The GitHub repository tmgdarshan/cloud-classification-cnn-mobile contains a labelled image folder "merged_dataset" with 7 categories: cumulus, altocumulus, cirrus, clear sky, stratocumulus, cumulonimbus, mixed. Examples follow, each with its label.

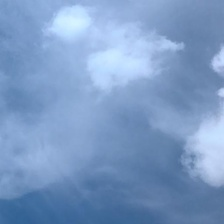
Label: mixed

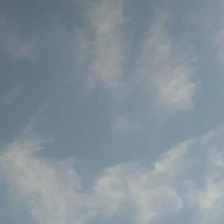
Label: cirrus

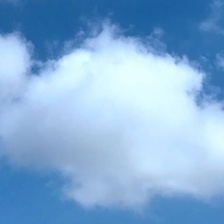
Label: cumulus

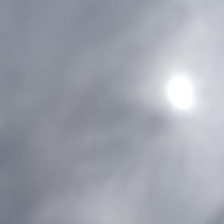
Label: stratocumulus

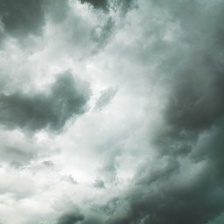
Label: mixed

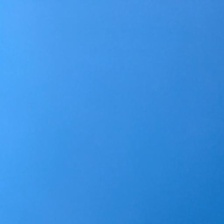
Label: clear sky
